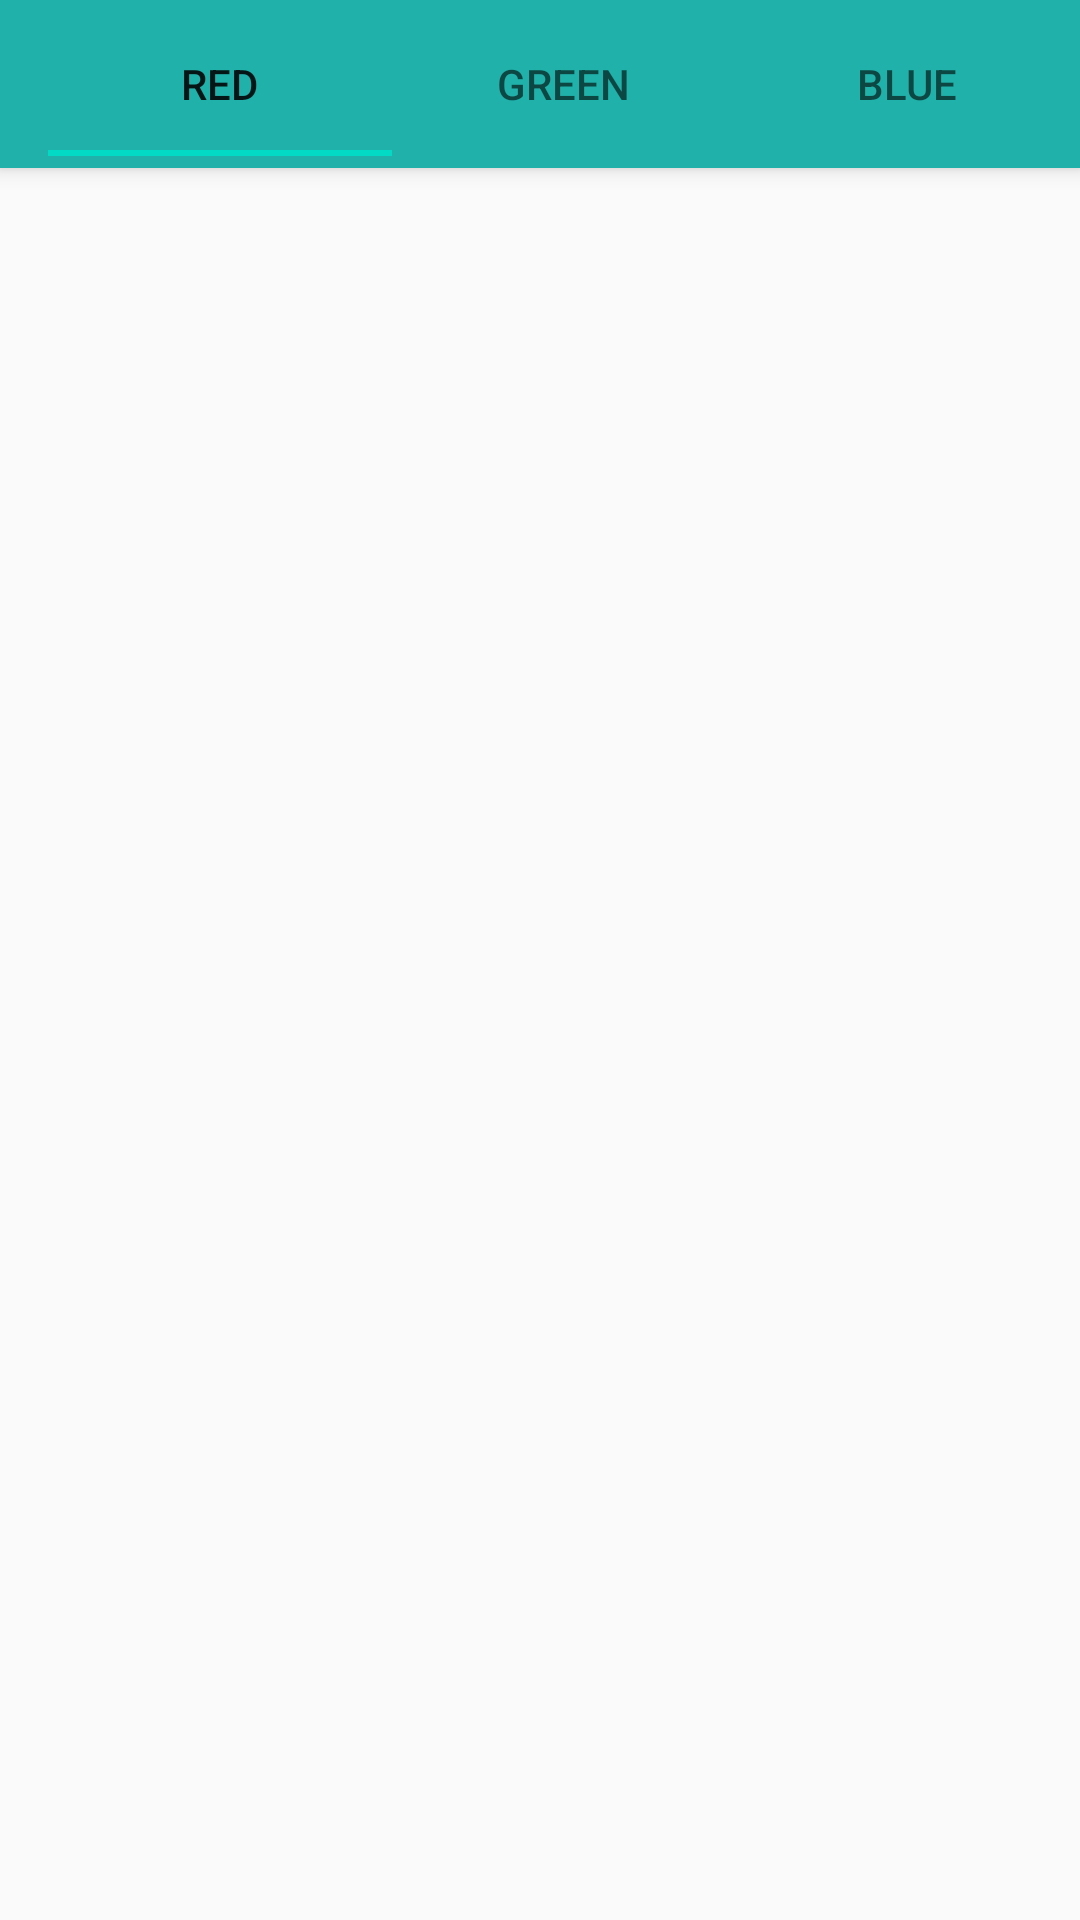

Write the Android layout XML for this screen, with the resource values it uses.
<!-- AndroidManifest.xml: application theme AppTheme -->
<!-- res/layout/activity_main.xml -->
<?xml version="1.0" encoding="utf-8"?>
<androidx.coordinatorlayout.widget.CoordinatorLayout
    xmlns:android="http://schemas.android.com/apk/res/android"
    xmlns:app="http://schemas.android.com/apk/res-auto"
    xmlns:tools="http://schemas.android.com/tools"
    android:layout_width="match_parent"
    android:layout_height="match_parent"
    tools:context=".MainActivity">

    <com.google.android.material.appbar.AppBarLayout
        android:layout_width="match_parent"
        android:layout_height="wrap_content">



        <androidx.appcompat.widget.Toolbar
            android:id="@+id/toolbar"
            android:layout_width="match_parent"
            android:layout_height="wrap_content"
            app:layout_collapseMode="pin"
            >

            <com.google.android.material.tabs.TabLayout
                android:id="@+id/tab_view_tab_layout"
                android:layout_width="match_parent"
                android:layout_height="wrap_content">

                <com.google.android.material.tabs.TabItem
                    android:layout_width="wrap_content"
                    android:layout_height="wrap_content"
                    android:text="red"/>
                <com.google.android.material.tabs.TabItem
                    android:layout_width="wrap_content"
                    android:layout_height="wrap_content"
                    android:text="Green"/>
                <com.google.android.material.tabs.TabItem
                    android:layout_width="wrap_content"
                    android:layout_height="wrap_content"
                    android:text="Blue"/>

            </com.google.android.material.tabs.TabLayout>

        </androidx.appcompat.widget.Toolbar>

    </com.google.android.material.appbar.AppBarLayout>

    <androidx.viewpager.widget.ViewPager
        android:id="@+id/tab_view_view_pager"
        android:layout_width="match_parent"
        android:layout_height="match_parent"
        app:layout_behavior="@string/appbar_scrolling_view_behavior"/>

</androidx.coordinatorlayout.widget.CoordinatorLayout>
<!-- resources referenced by this layout -->
<resources>
  <style name="AppTheme" parent="Theme.AppCompat.Light.DarkActionBar">
          
          <item name="colorPrimary">@color/LightSeaGreen</item>
          <item name="colorPrimaryDark">@color/IndianRed</item>
          <item name="colorAccent">@color/colorAccent</item>
      </style>
  <color name="LightSeaGreen">#20b2aa</color>
  <color name="IndianRed">#cd5c5c</color>
  <color name="colorAccent">#03DAC5</color>
</resources>
